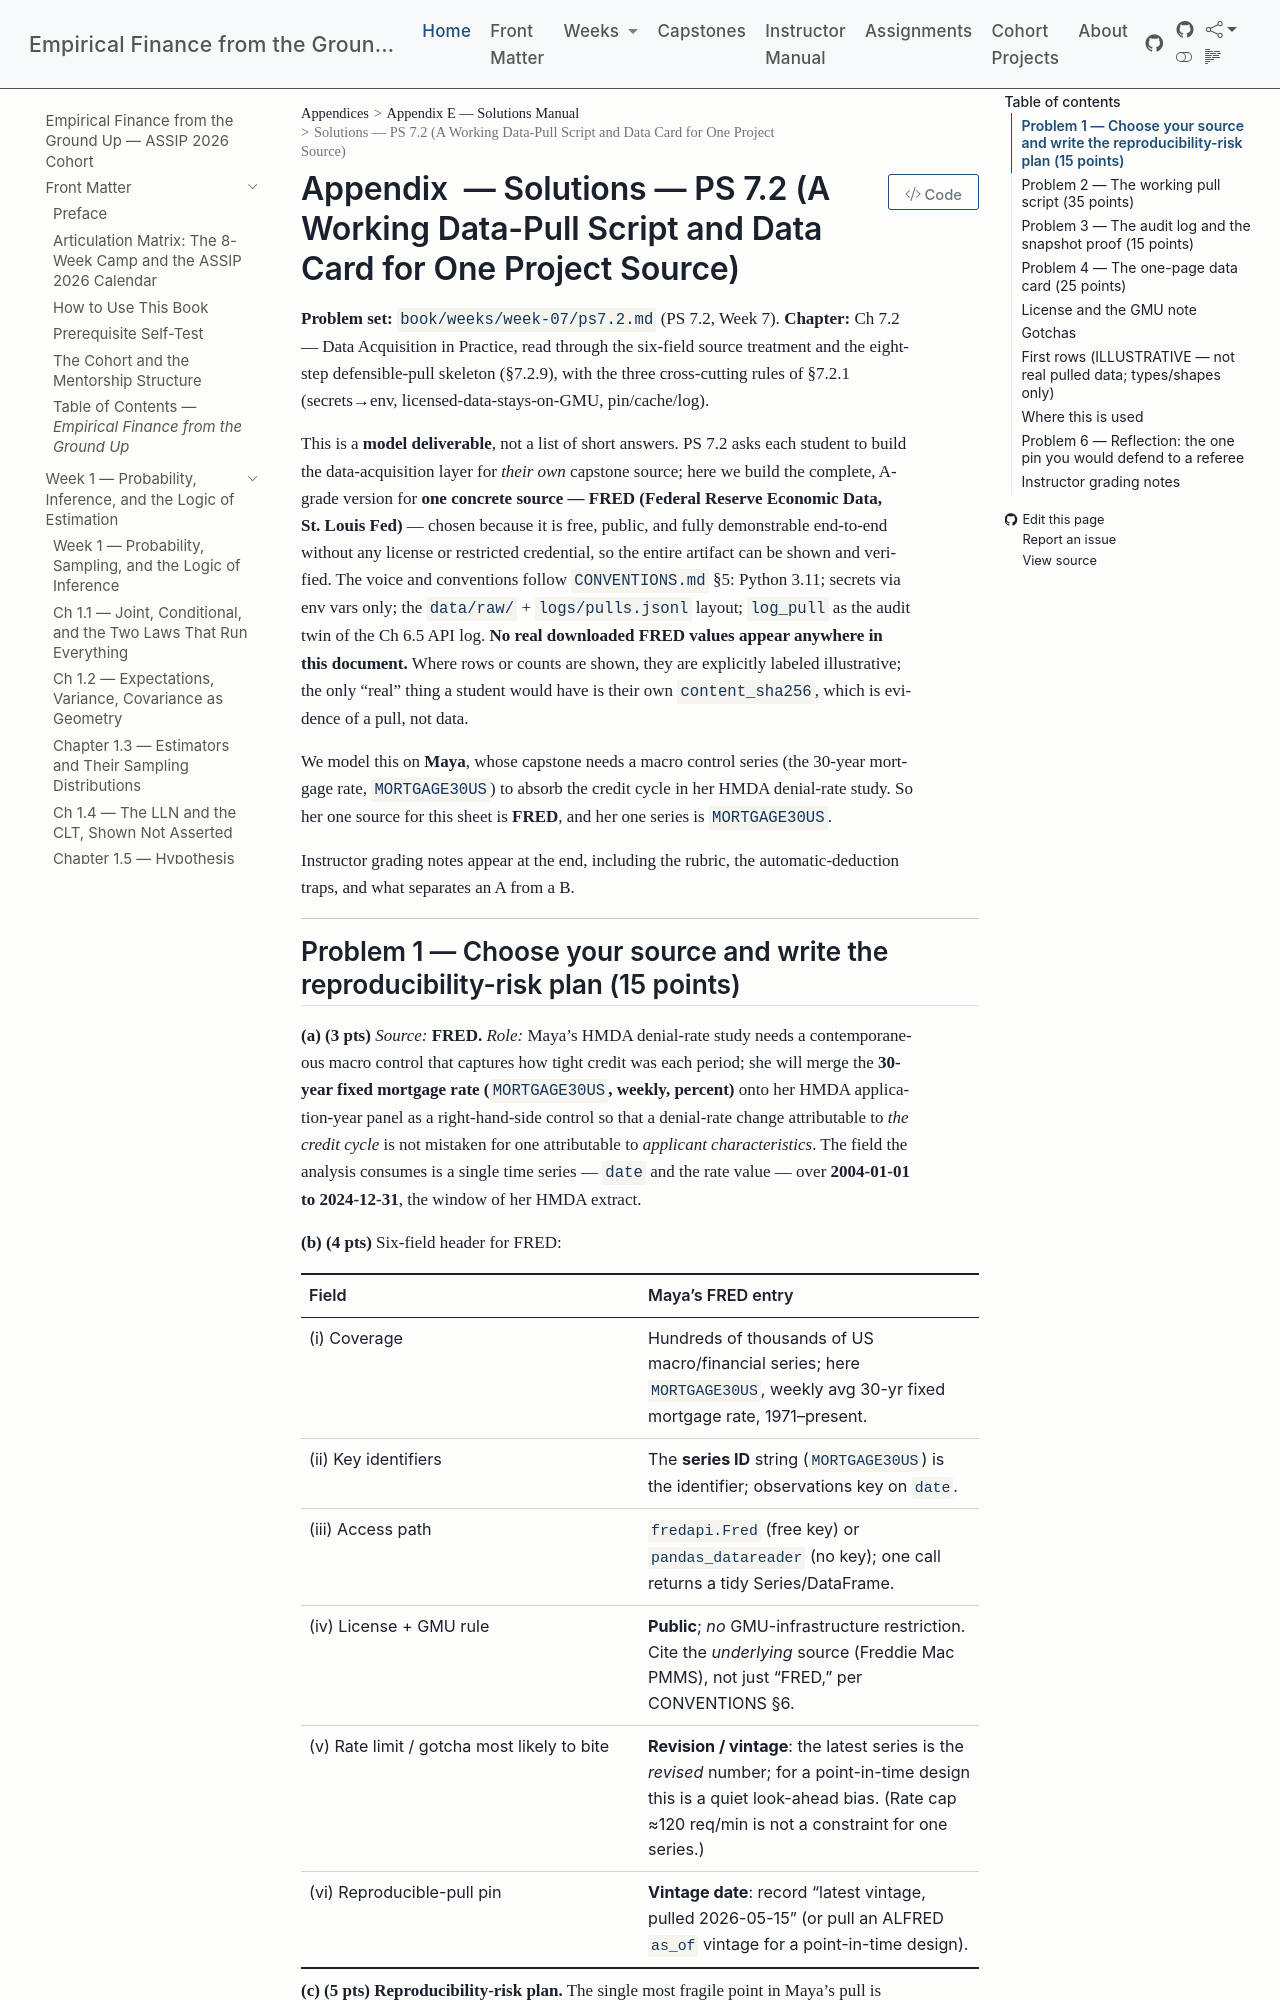

repository: edwardlg/assip-2026-empirical-finance · page: textbook/book/appendices/E-solutions-manual/E-w7-ps7.2-solutions.html · generator: mkdocs

# Solutions — PS 7.2 (A Working Data-Pull Script and Data Card for One Project Source)

**Problem set:** `book/weeks/week-07/ps7.2.md` (PS 7.2, Week 7).
**Chapter:** Ch 7.2 — Data Acquisition in Practice, read through the six-field source treatment and the eight-step defensible-pull skeleton (§7.2.9), with the three cross-cutting rules of §7.2.1 (secrets→env, licensed-data-stays-on-GMU, pin/cache/log).

This is a **model deliverable**, not a list of short answers. PS 7.2 asks each student to build the data-acquisition layer for *their own* capstone source; here we build the complete, A-grade version for **one concrete source — FRED (Federal Reserve Economic Data, St. Louis Fed)** — chosen because it is free, public, and fully demonstrable end-to-end without any license or restricted credential, so the entire artifact can be shown and verified. The voice and conventions follow `CONVENTIONS.md` §5: Python 3.11; secrets via env vars only; the `data/raw/` + `logs/pulls.jsonl` layout; `log_pull` as the audit twin of the Ch 6.5 API log. **No real downloaded FRED values appear anywhere in this document.** Where rows or counts are shown, they are explicitly labeled illustrative; the only "real" thing a student would have is their own `content_sha256`, which is evidence of a pull, not data.

We model this on **Maya**, whose capstone needs a macro control series (the 30-year mortgage rate, `MORTGAGE30US`) to absorb the credit cycle in her HMDA denial-rate study. So her one source for this sheet is **FRED**, and her one series is `MORTGAGE30US`.

Instructor grading notes appear at the end, including the rubric, the automatic-deduction traps, and what separates an A from a B.

---
